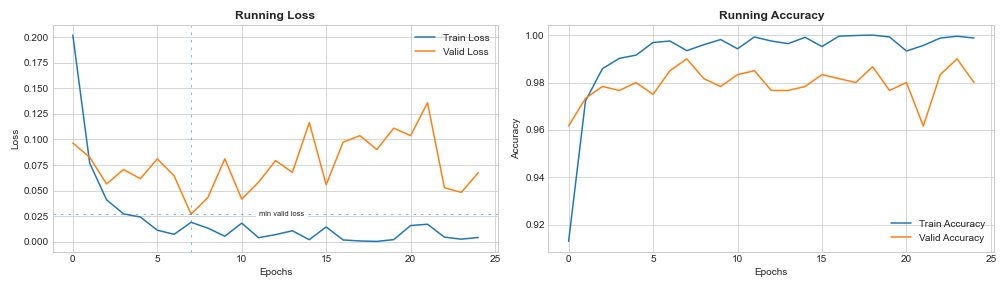

Data behind this chart, as committed beside it:
epoch, train_loss, train_acc, valid_loss, valid_acc
0, 0.2021, 0.913, 0.09652, 0.9617
1, 0.07678, 0.9723, 0.08262, 0.9733
2, 0.04097, 0.9858, 0.05647, 0.9783
3, 0.02722, 0.9902, 0.07057, 0.9767
4, 0.02416, 0.9916, 0.06165, 0.98
5, 0.01124, 0.9969, 0.08098, 0.975
6, 0.007225, 0.9975, 0.06442, 0.985
7, 0.01898, 0.9935, 0.02697, 0.99
8, 0.01322, 0.9959, 0.04333, 0.9817
9, 0.005364, 0.9981, 0.08108, 0.9783
10, 0.01814, 0.9942, 0.04169, 0.9833
11, 0.003908, 0.9992, 0.05823, 0.985
12, 0.006937, 0.9975, 0.07931, 0.9767
13, 0.01069, 0.9964, 0.06783, 0.9767
14, 0.001971, 0.9991, 0.1165, 0.9783
15, 0.01443, 0.9952, 0.05573, 0.9833
16, 0.001713, 0.9995, 0.0973, 0.9817
17, 0.0007317, 0.9998, 0.1037, 0.98
18, 0.0003062, 1.0, 0.09009, 0.9867
19, 0.002038, 0.9992, 0.111, 0.9767
20, 0.01583, 0.9933, 0.1038, 0.98
21, 0.01708, 0.9956, 0.1359, 0.9617
22, 0.004446, 0.9988, 0.0528, 0.9833
23, 0.002466, 0.9995, 0.04824, 0.99
24, 0.004126, 0.9988, 0.06745, 0.98
